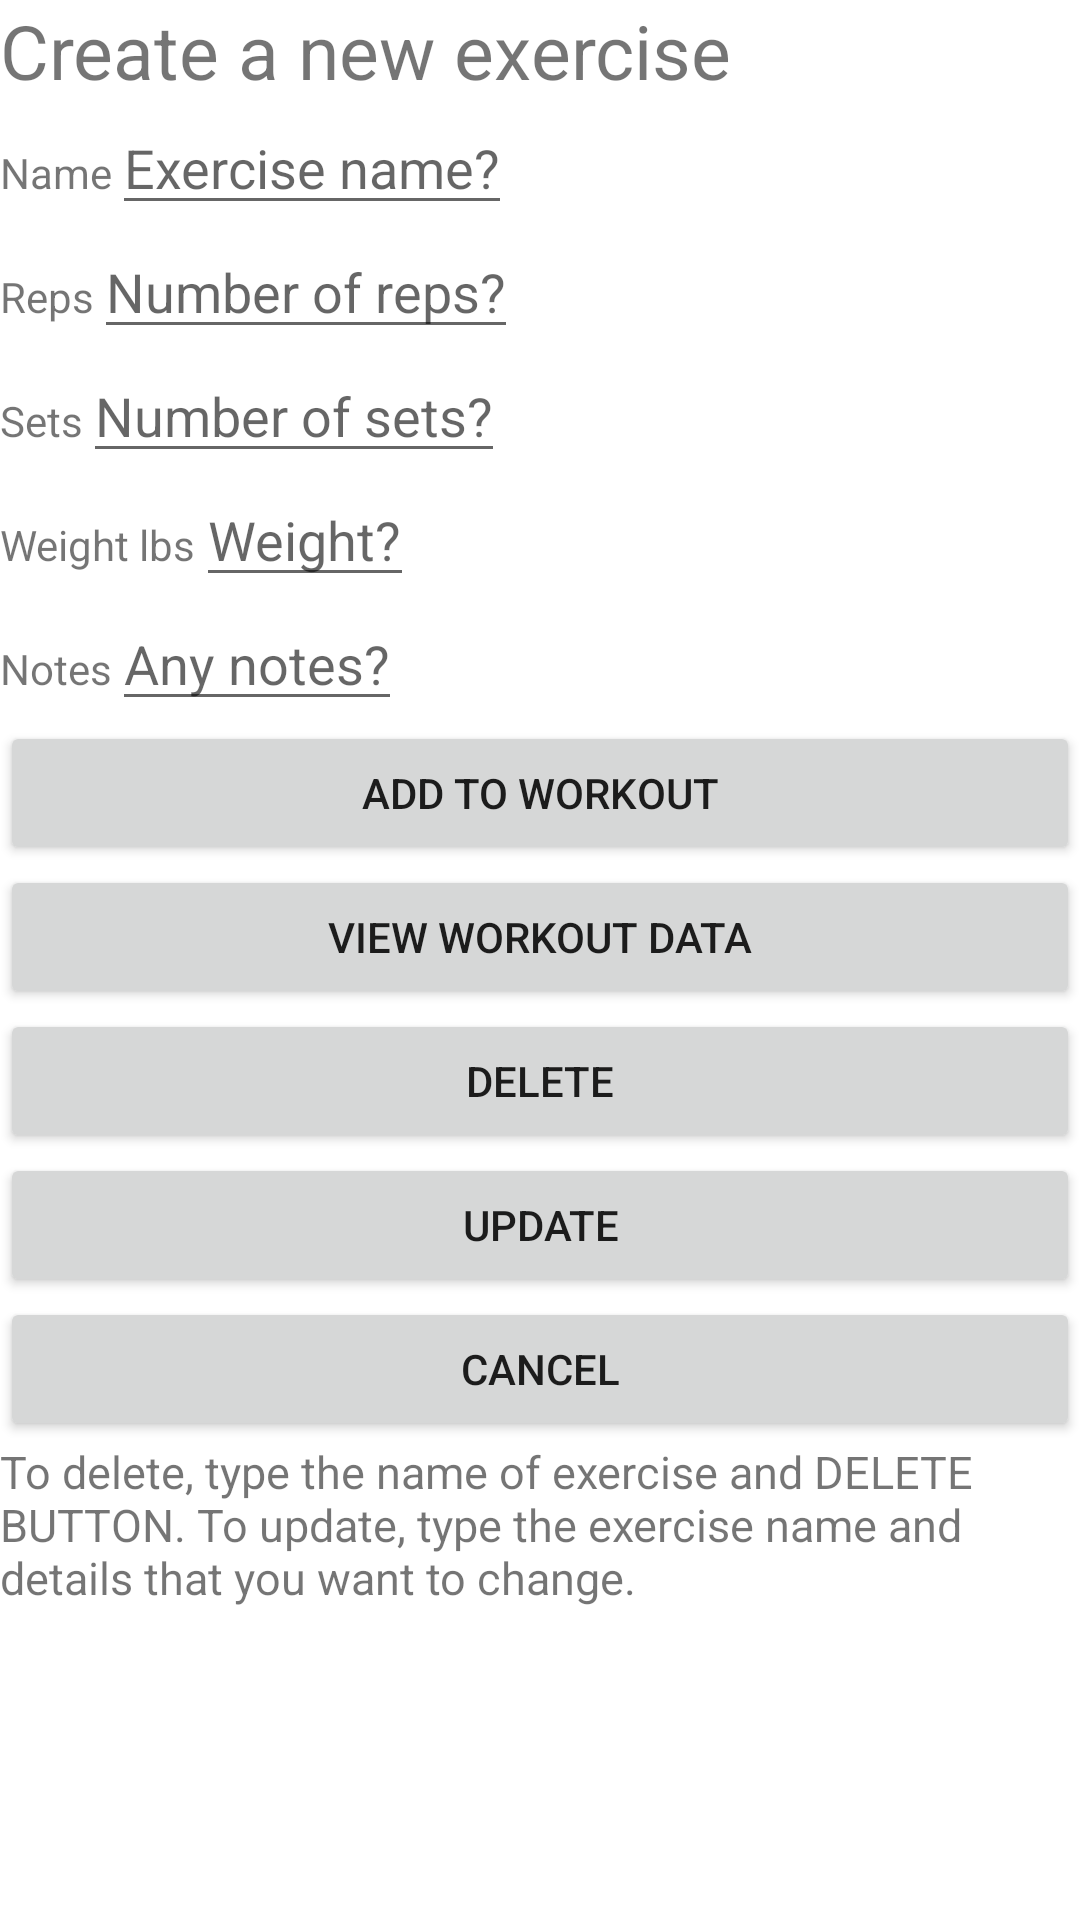

The Android layout XML behind this screen, and the referenced resources:
<!-- AndroidManifest.xml: application theme Theme.Project2Version4tkarawap4 -->
<!-- res/layout/activity_create_workout.xml -->
<?xml version="1.0" encoding="utf-8"?>
<LinearLayout xmlns:android="http://schemas.android.com/apk/res/android"
    xmlns:app="http://schemas.android.com/apk/res-auto"
    xmlns:tools="http://schemas.android.com/tools"
    android:layout_width="match_parent"
    android:layout_height="match_parent"
    android:orientation="vertical"
    tools:context=".CreateWorkout">

    <TextView
        android:layout_width="match_parent"
        android:layout_height="wrap_content"
        android:text="Create a new exercise"
        android:textSize="25dp"/>

    <LinearLayout
        android:layout_width="match_parent"
        android:layout_height="wrap_content"
        android:orientation="horizontal">

        <TextView
            android:layout_width="wrap_content"
            android:layout_height="wrap_content"
            android:text="Name"/>

        <EditText
            android:id="@+id/exerciseName"
            android:layout_width="wrap_content"
            android:layout_height="wrap_content"
            android:orientation="horizontal"
            android:hint="Exercise name?"/>

    </LinearLayout>

    <LinearLayout
        android:layout_width="match_parent"
        android:layout_height="wrap_content"
        android:orientation="horizontal">

        <TextView
            android:layout_width="wrap_content"
            android:layout_height="wrap_content"
            android:text="Reps"/>

        <EditText
            android:id="@+id/numReps"
            android:layout_width="wrap_content"
            android:layout_height="wrap_content"
            android:orientation="horizontal"
            android:hint="Number of reps?"
            android:inputType="numberDecimal"/>

    </LinearLayout>

    <LinearLayout
        android:layout_width="match_parent"
        android:layout_height="wrap_content"
        android:orientation="horizontal">

        <TextView
            android:layout_width="wrap_content"
            android:layout_height="wrap_content"
            android:text="Sets"/>

        <EditText
            android:id="@+id/numSets"
            android:layout_width="wrap_content"
            android:layout_height="wrap_content"
            android:orientation="horizontal"
            android:hint="Number of sets?"
            android:inputType="numberDecimal"/>

    </LinearLayout>

    <LinearLayout
        android:layout_width="match_parent"
        android:layout_height="wrap_content"
        android:orientation="horizontal">

        <TextView
            android:layout_width="wrap_content"
            android:layout_height="wrap_content"
            android:text="Weight lbs"/>

        <EditText
            android:id="@+id/weight"
            android:layout_width="wrap_content"
            android:layout_height="wrap_content"
            android:orientation="horizontal"
            android:hint="Weight?"
            android:inputType="numberDecimal"/>

    </LinearLayout>

    <LinearLayout
        android:layout_width="match_parent"
        android:layout_height="wrap_content"
        android:orientation="horizontal">

        <TextView
            android:layout_width="wrap_content"
            android:layout_height="wrap_content"
            android:text="Notes"/>

        <EditText
            android:id="@+id/notes"
            android:layout_width="wrap_content"
            android:layout_height="wrap_content"
            android:orientation="horizontal"
            android:hint="Any notes?"/>

    </LinearLayout>

    <LinearLayout
        android:layout_width="match_parent"
        android:layout_height="wrap_content"
        android:orientation="vertical">
        <Button
            android:id="@+id/addToWorkout"
            android:layout_width="fill_parent"
            android:layout_height="wrap_content"
            android:text="ADD TO WORKOUT"/>

        <Button
            android:id="@+id/viewData"
            android:layout_width="fill_parent"
            android:layout_height="match_parent"
            android:text="VIEW WORKOUT DATA"/>

        <Button
            android:id="@+id/testDelete"
            android:layout_width="fill_parent"
            android:layout_height="wrap_content"
            android:text="DELETE"/>
        <Button
            android:id="@+id/update"
            android:layout_width="fill_parent"
            android:layout_height="wrap_content"
            android:text="UPDATE"/>

        <Button
            android:id="@+id/cancel"
            android:layout_width="fill_parent"
            android:layout_height="wrap_content"
            android:text="CANCEL"/>

    </LinearLayout>
    <TextView
        android:layout_width="wrap_content"
        android:layout_height="wrap_content"
        android:textSize="15dp"
        android:text="To delete, type the name of exercise and DELETE BUTTON. To update, type the exercise name and details that you want to change."/>

</LinearLayout>
<!-- resources referenced by this layout -->
<resources>
  <style name="Theme.Project2Version4tkarawap4" parent="Theme.MaterialComponents.DayNight.DarkActionBar">
          
          <item name="colorPrimary">@color/purple_500</item>
          <item name="colorPrimaryVariant">@color/purple_700</item>
          <item name="colorOnPrimary">@color/white</item>
          
          <item name="colorSecondary">@color/teal_200</item>
          <item name="colorSecondaryVariant">@color/teal_700</item>
          <item name="colorOnSecondary">@color/black</item>
          
          <item name="android:statusBarColor" tools:targetApi="l">?attr/colorPrimaryVariant</item>
          
      </style>
  <!-- not gathered from this repository: default colours our renderer supplied (Android Studio template values) -->
  <color name="purple_500">#FF6200EE</color>
  <color name="purple_700">#FF3700B3</color>
  <color name="teal_200">#FF03DAC5</color>
  <color name="teal_700">#FF018786</color>
  <color name="black">#FF000000</color>
  <color name="white">#FFFFFFFF</color>
</resources>
